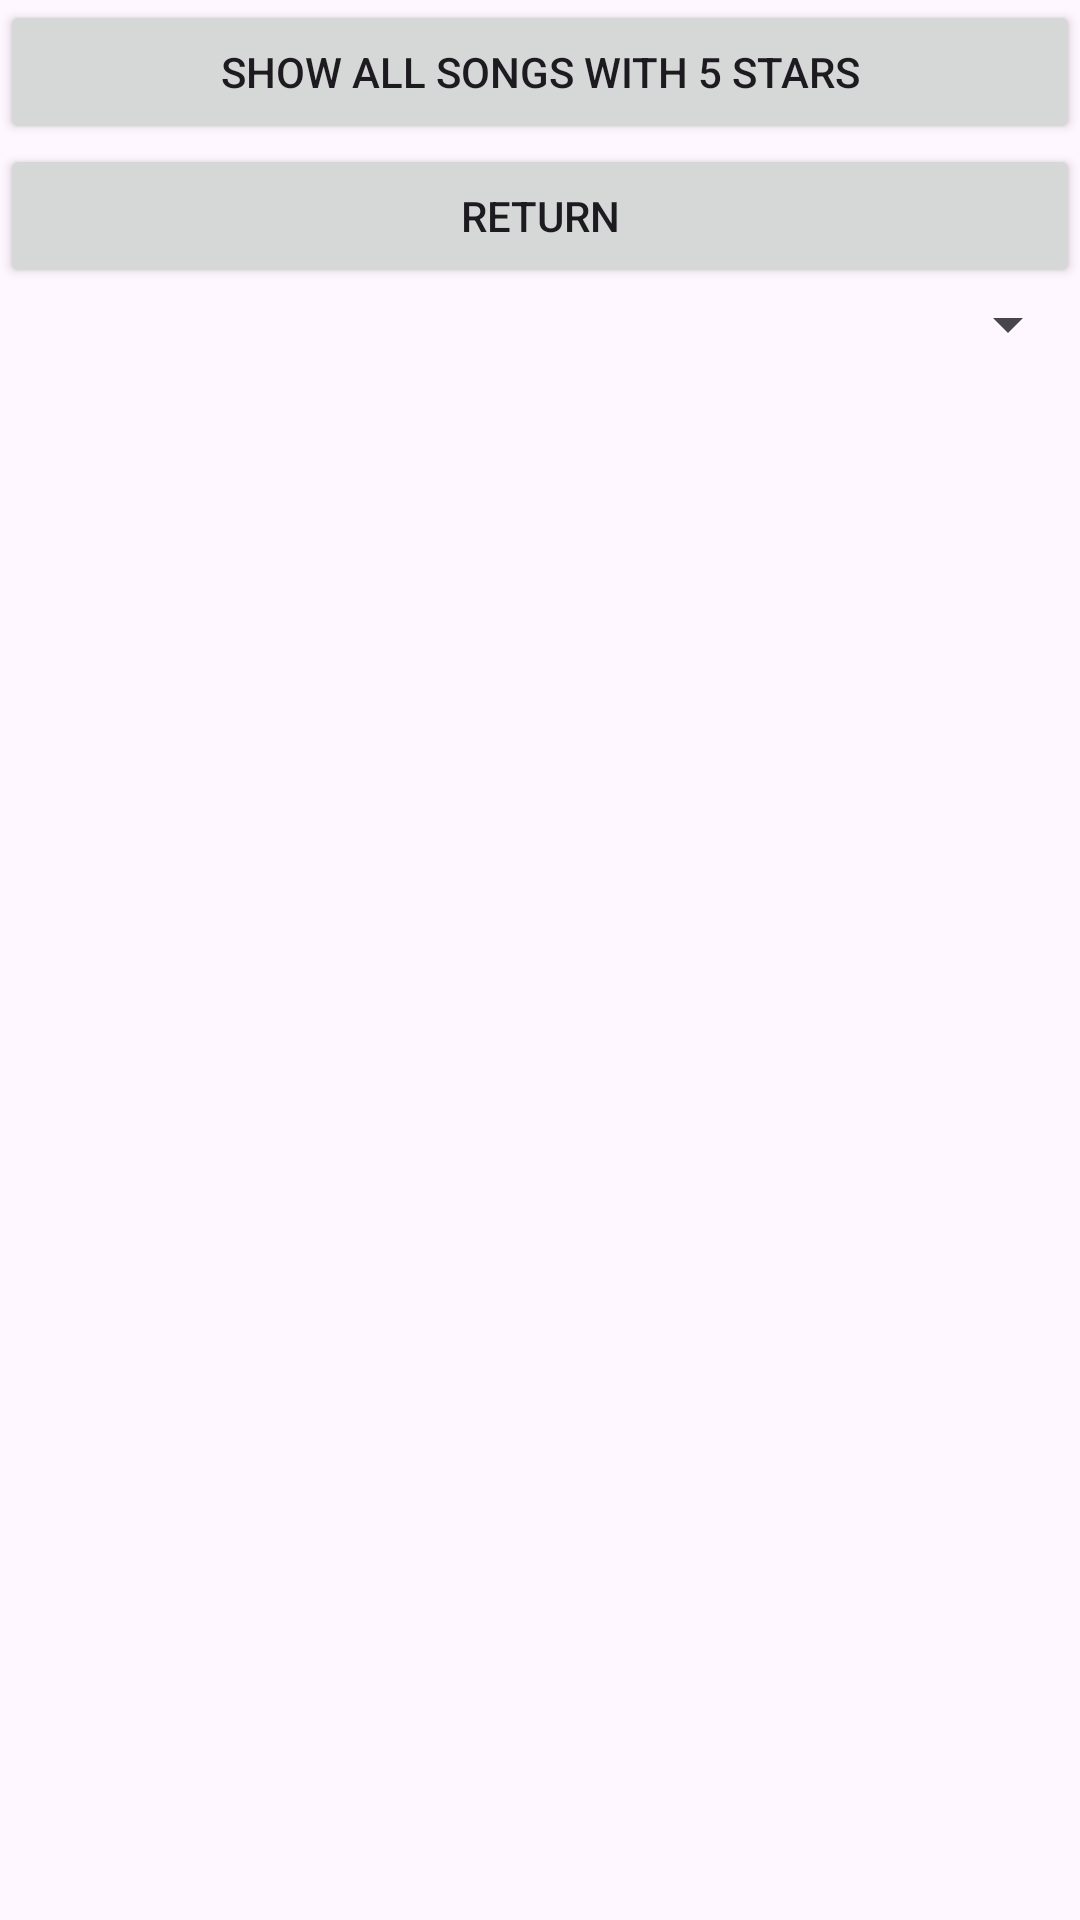

The Android layout XML behind this screen, and the referenced resources:
<!-- AndroidManifest.xml: application theme Theme.SongListApp -->
<!-- res/layout/showlist.xml -->
<?xml version="1.0" encoding="utf-8"?>
<LinearLayout xmlns:android="http://schemas.android.com/apk/res/android"
    android:layout_width="match_parent"
    android:layout_height="match_parent"
    android:orientation="vertical">

    <Button
        android:id="@+id/Fivestars"
        android:layout_width="match_parent"
        android:layout_height="wrap_content"
        android:text="Show all songs with 5 Stars" />

    <Button
        android:id="@+id/returnBtn"
        android:layout_width="match_parent"
        android:layout_height="wrap_content"
        android:text="Return" />

    <Spinner
        android:id="@+id/dateSpinner"
        android:layout_width="match_parent"
        android:layout_height="wrap_content" />

    <ListView
        android:id="@+id/List"
        android:layout_width="match_parent"
        android:layout_height="match_parent" />

</LinearLayout>
<!-- resources referenced by this layout -->
<resources>
  <style name="Theme.SongListApp" parent="Base.Theme.SongListApp" />
  <style name="Base.Theme.SongListApp" parent="Theme.Material3.DayNight.NoActionBar">
          
          
      </style>
</resources>
